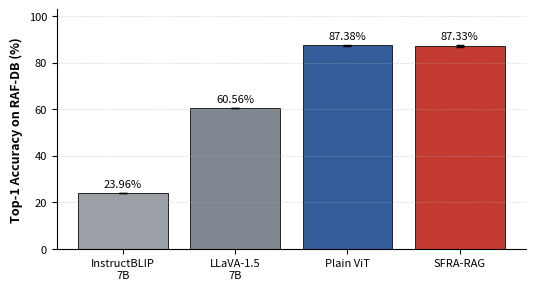

Here is the Python script that generated this plot:
#!/usr/bin/env python3
"""Plot the RAF-DB granularity-gap comparison used in the manuscript."""

from __future__ import annotations

import argparse
import os
from pathlib import Path

os.environ.setdefault("MPLCONFIGDIR", "/private/tmp/matplotlib-cache")
os.environ.setdefault("XDG_CACHE_HOME", "/private/tmp")

import matplotlib.pyplot as plt


def parse_args() -> argparse.Namespace:
    parser = argparse.ArgumentParser(description="Create the RAF-DB VLM comparison figure.")
    parser.add_argument(
        "--output",
        default="outputs_v2/figures/vlm_comparison_rafdb.pdf",
        help="Output PDF path.",
    )
    parser.add_argument(
        "--pad-inches",
        type=float,
        default=0.0,
        help="Whitespace padding around the saved PDF. Use 0 for a tight crop.",
    )
    return parser.parse_args()


def main() -> None:
    args = parse_args()
    output = Path(args.output)
    output.parent.mkdir(parents=True, exist_ok=True)

    models = ["InstructBLIP\n7B", "LLaVA-1.5\n7B", "Plain ViT", "SFRA-RAG"]
    accuracies = [23.96, 60.56, 87.38, 87.33]
    errors = [0.0, 0.0, 0.10, 0.42]
    colors = ["#9aa0a6", "#7f8790", "#355c9a", "#c43b32"]

    fig, ax = plt.subplots(figsize=(5.2, 2.75))
    bars = ax.bar(
        models,
        accuracies,
        yerr=errors,
        capsize=3,
        color=colors,
        edgecolor="#222222",
        linewidth=0.7,
    )

    for bar, value in zip(bars, accuracies):
        ax.text(
            bar.get_x() + bar.get_width() / 2,
            value + 1.8,
            f"{value:.2f}%",
            ha="center",
            va="bottom",
            fontsize=8,
        )

    ax.set_ylim(0, 103)
    ax.set_ylabel("Top-1 Accuracy on RAF-DB (%)", fontsize=9, fontweight="bold")
    ax.grid(axis="y", linestyle="--", linewidth=0.5, alpha=0.45)
    ax.tick_params(axis="x", labelsize=8)
    ax.tick_params(axis="y", labelsize=8)
    for spine in ["top", "right"]:
        ax.spines[spine].set_visible(False)

    fig.tight_layout(pad=0.15)
    fig.savefig(output, format="pdf", bbox_inches="tight", pad_inches=args.pad_inches)
    plt.close(fig)
    print(f"Saved RAF-DB comparison figure: {output}")


if __name__ == "__main__":
    main()
